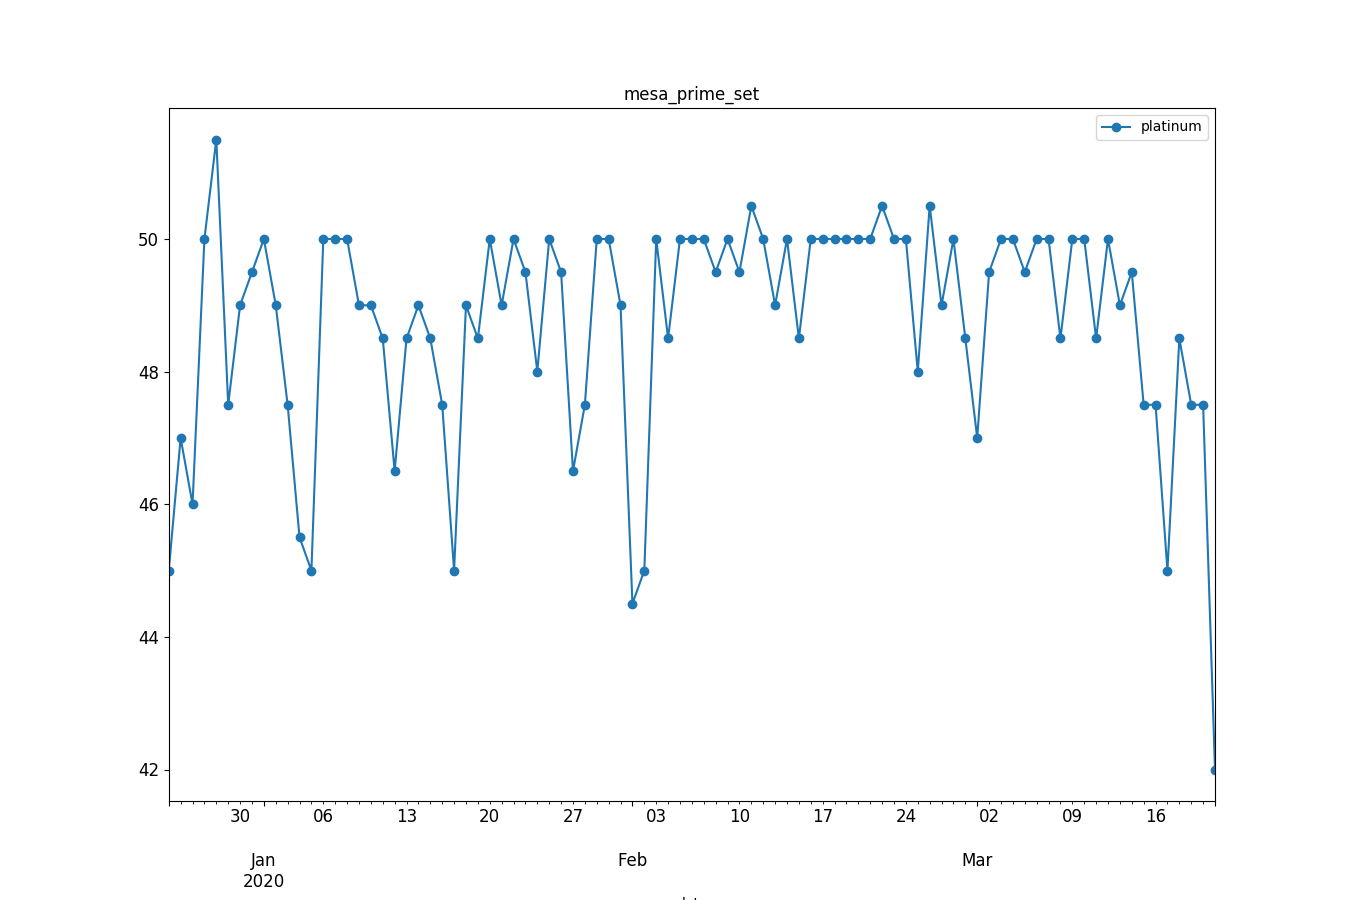

The table this chart was drawn from, first rows:
, datetime, avg_price
0, 2019-12-24, 45.0
1, 2019-12-25, 47.0
2, 2019-12-26, 46.0
3, 2019-12-27, 50.0
4, 2019-12-28, 51.5
5, 2019-12-29, 47.5
6, 2019-12-30, 49.0
7, 2019-12-31, 49.5
8, 2020-01-01, 50.0
9, 2020-01-02, 49.0
10, 2020-01-03, 47.5
11, 2020-01-04, 45.5
12, 2020-01-05, 45.0
13, 2020-01-06, 50.0
14, 2020-01-07, 50.0
15, 2020-01-08, 50.0
16, 2020-01-09, 49.0
17, 2020-01-10, 49.0
18, 2020-01-11, 48.5
19, 2020-01-12, 46.5
20, 2020-01-13, 48.5
21, 2020-01-14, 49.0
22, 2020-01-15, 48.5
23, 2020-01-16, 47.5
24, 2020-01-17, 45.0
25, 2020-01-18, 49.0
26, 2020-01-19, 48.5
27, 2020-01-20, 50.0
28, 2020-01-21, 49.0
29, 2020-01-22, 50.0
30, 2020-01-23, 49.5
31, 2020-01-24, 48.0
32, 2020-01-25, 50.0
33, 2020-01-26, 49.5
34, 2020-01-27, 46.5
35, 2020-01-28, 47.5
36, 2020-01-29, 50.0
37, 2020-01-30, 50.0
38, 2020-01-31, 49.0
39, 2020-02-01, 44.5
40, 2020-02-02, 45.0
41, 2020-02-03, 50.0
42, 2020-02-04, 48.5
43, 2020-02-05, 50.0
44, 2020-02-06, 50.0
45, 2020-02-07, 50.0
46, 2020-02-08, 49.5
47, 2020-02-09, 50.0
48, 2020-02-10, 49.5
49, 2020-02-11, 50.5
50, 2020-02-12, 50.0
51, 2020-02-13, 49.0
52, 2020-02-14, 50.0
53, 2020-02-15, 48.5
54, 2020-02-16, 50.0
55, 2020-02-17, 50.0
56, 2020-02-18, 50.0
57, 2020-02-19, 50.0
58, 2020-02-20, 50.0
59, 2020-02-21, 50.0
... 29 more rows
